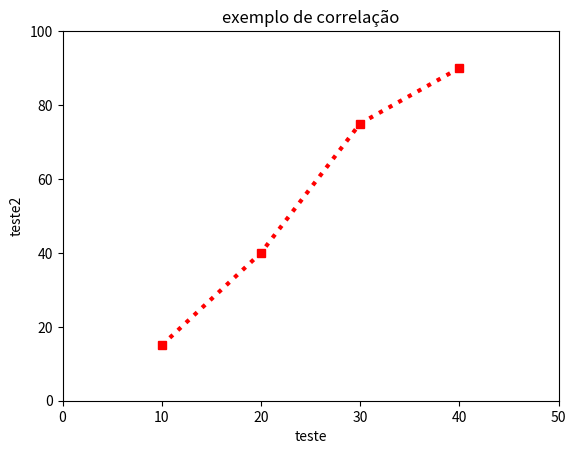

Write the Python code that produced this figure.

import numpy as np
import matplotlib.pyplot as plt
import csv

plt.plot([10,20,30,40], [15, 40, 75, 90],   linestyle='dotted', color='r', marker='s',
         linewidth=3.0, )
plt.axis([0,50,0,100])
plt.xlabel("teste")
plt.ylabel("teste2")
plt.title("exemplo de correlação")
plt.show()